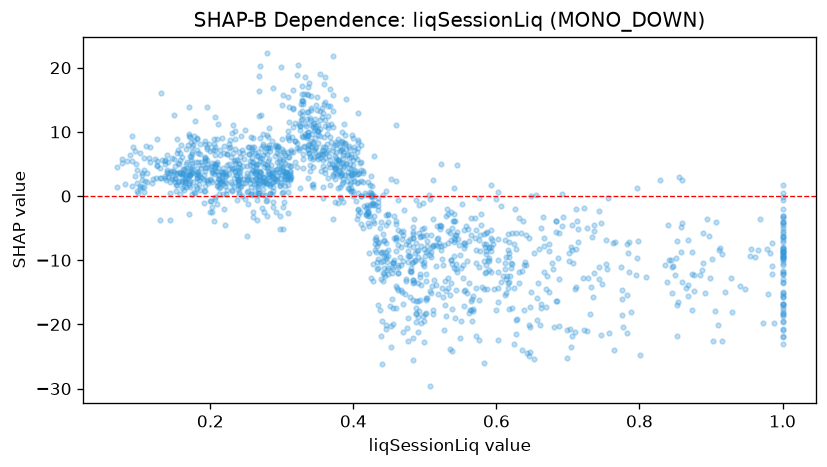

Source data for this figure (header and first rows):
feature_value, shap_value
0.243, 1.496
0.602, -22.41
0.555, -17.16
0.326, 12.98
0.567, -15.62
0.283, 7.062
0.278, 7.486
0.35, 6.414
0.714, -7.16
0.313, 2.939
1.0, -4.099
0.246, 2.645
0.876, -14.75
0.296, 6.492
0.507, -29.65
0.538, -4.959
0.275, -2.513
0.293, 2.389
0.28, 9.22
1.0, -16.79
0.245, 6.746
0.381, 3.178
0.276, 6.829
0.337, 9.583
0.572, -8.337
0.309, 2.935
0.463, -7.552
0.446, -8.673
0.733, -6.38
0.36, 6.778
0.264, 2.596
0.326, 10.91
0.2, 2.583
0.215, 2.252
0.23, 0.9652
0.839, -13.39
0.286, 2.11
0.22, 3.734
0.259, 9.062
0.155, 5.155
1.0, -22.02
0.413, 3.9
1.0, -8.654
0.448, -11.19
0.132, 5.543
0.528, -13.2
0.389, 7.269
0.338, 6.703
0.34, 11.89
0.271, 3.555
0.181, 3.389
0.634, -5.792
0.176, 8.02
0.182, 4.329
0.298, 1.787
0.143, 0.4997
0.564, -17.75
0.368, 14.07
0.624, -14.38
0.296, 5.533
... 1,545 more rows
